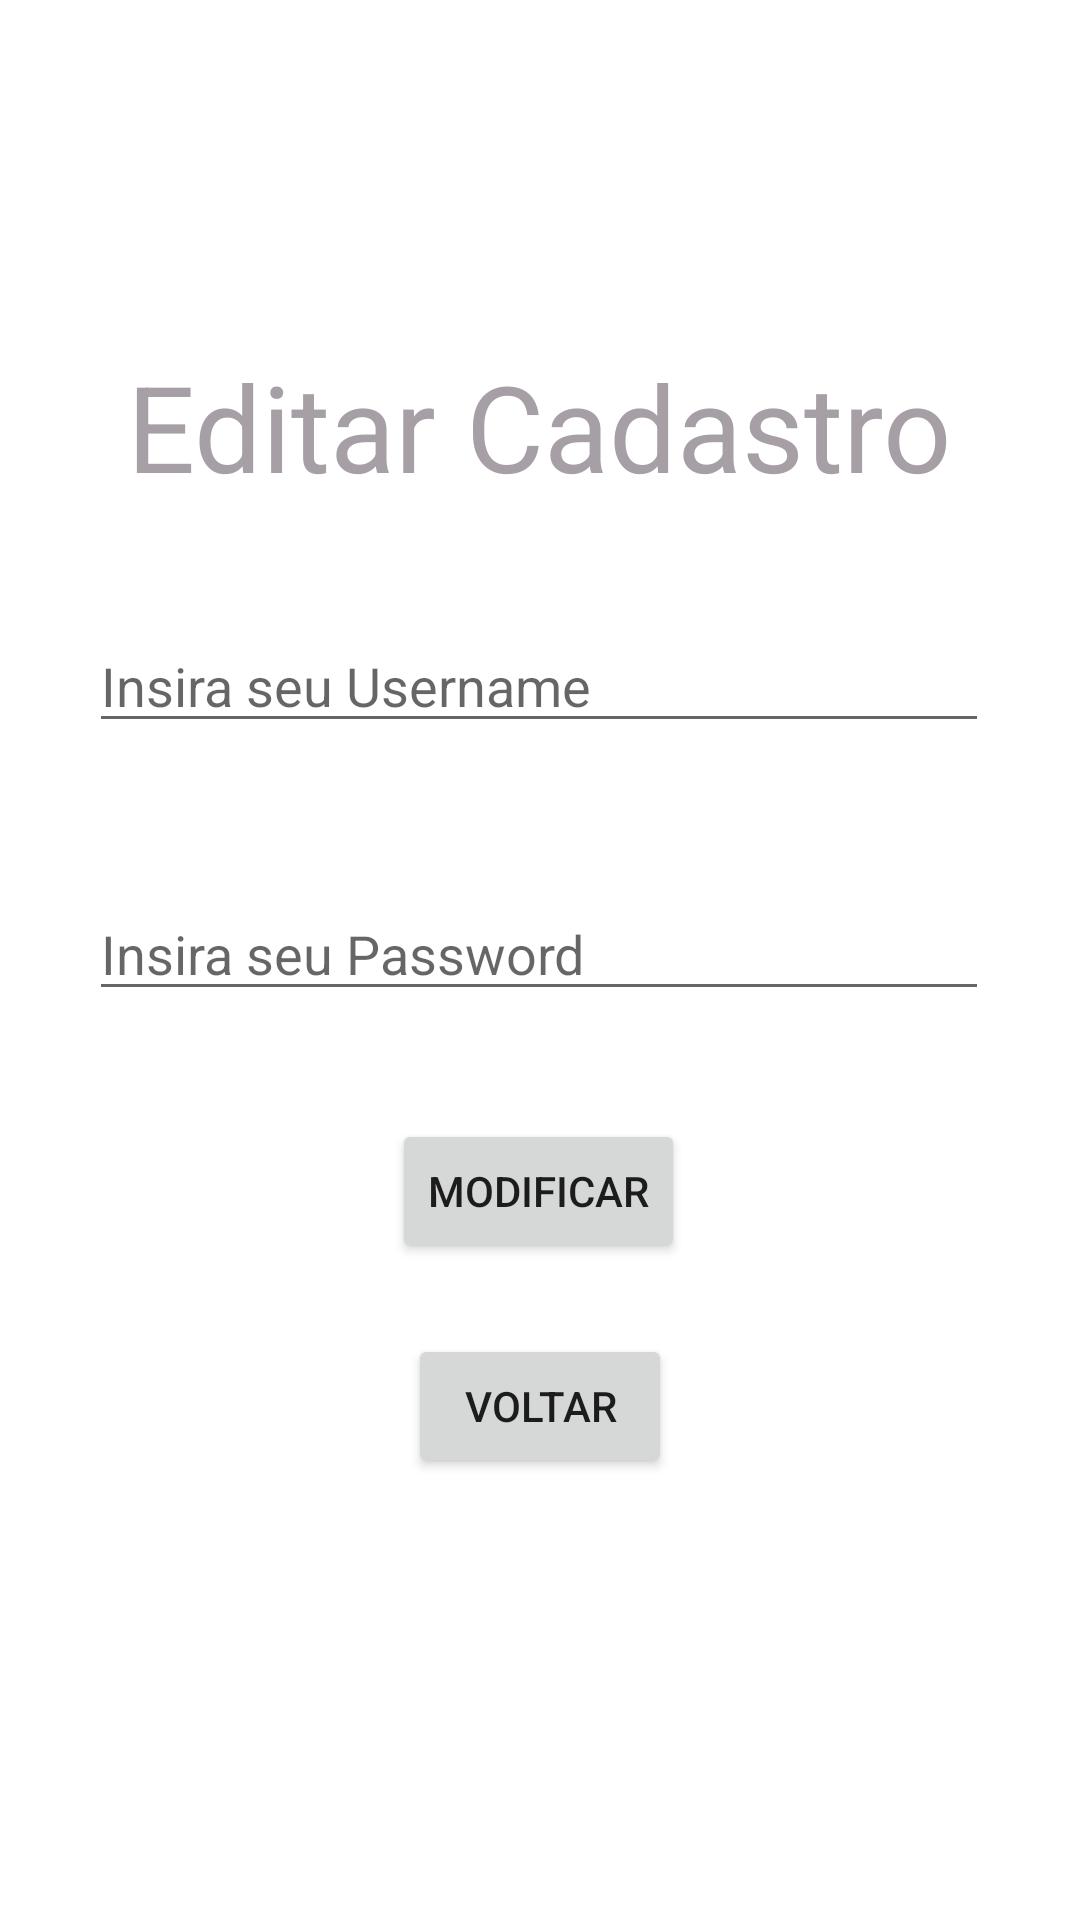

This screen was rendered from an Android layout file. Write that file and the resources it references.
<!-- AndroidManifest.xml: application theme Theme.Room_Exercicio -->
<!-- res/layout/activity_editar_usuario.xml -->
<?xml version="1.0" encoding="utf-8"?>
<androidx.constraintlayout.widget.ConstraintLayout xmlns:android="http://schemas.android.com/apk/res/android"
    xmlns:app="http://schemas.android.com/apk/res-auto"
    xmlns:tools="http://schemas.android.com/tools"
    android:layout_width="match_parent"
    android:layout_height="match_parent"
    tools:context=".Registro">


    <TextView
        android:layout_width="wrap_content"
        android:layout_height="wrap_content"
        android:text="Editar Cadastro"
        android:textColor="#A69FA6"
        android:textSize="40sp"
        app:layout_constraintBottom_toTopOf="@+id/et_editar_username"
        app:layout_constraintEnd_toEndOf="parent"
        app:layout_constraintHorizontal_bias="0.497"
        app:layout_constraintStart_toStartOf="parent"
        app:layout_constraintTop_toTopOf="parent"
        app:layout_constraintVertical_bias="0.753" />

    <EditText
        android:id="@+id/et_editar_username"
        android:layout_width="wrap_content"
        android:layout_height="wrap_content"
        android:layout_marginBottom="48dp"
        android:hint="Insira seu Username"
        android:minWidth="300dp"
        app:layout_constraintBottom_toTopOf="@+id/et_editar_password"
        app:layout_constraintEnd_toEndOf="parent"
        app:layout_constraintHorizontal_bias="0.495"
        app:layout_constraintStart_toStartOf="parent" />

    <EditText
        android:id="@+id/et_editar_password"
        android:layout_width="wrap_content"
        android:layout_height="wrap_content"
        android:layout_marginBottom="36dp"
        android:hint="Insira seu Password"
        android:minWidth="300dp"
        app:layout_constraintBottom_toTopOf="@+id/bt_editar_modificar"
        app:layout_constraintEnd_toEndOf="parent"
        app:layout_constraintHorizontal_bias="0.495"
        app:layout_constraintStart_toStartOf="parent" />

    <Button
        android:id="@+id/bt_editar_modificar"
        android:layout_width="wrap_content"
        android:layout_height="wrap_content"
        android:text="Modificar"
        app:layout_constraintBottom_toTopOf="@+id/bt_editar_voltar"
        app:layout_constraintEnd_toEndOf="parent"
        app:layout_constraintHorizontal_bias="0.498"
        app:layout_constraintStart_toStartOf="parent"
        app:layout_constraintTop_toTopOf="parent"
        app:layout_constraintVertical_bias="0.94" />

    <Button
        android:id="@+id/bt_editar_voltar"
        android:layout_width="wrap_content"
        android:layout_height="wrap_content"
        android:layout_gravity="center"
        android:text="Voltar"
        app:layout_constraintBottom_toBottomOf="parent"
        app:layout_constraintEnd_toEndOf="parent"
        app:layout_constraintStart_toStartOf="parent"
        app:layout_constraintTop_toTopOf="parent"
        app:layout_constraintVertical_bias="0.751">

    </Button>

</androidx.constraintlayout.widget.ConstraintLayout>
<!-- resources referenced by this layout -->
<resources>
  <style name="Theme.Room_Exercicio" parent="Theme.MaterialComponents.DayNight.DarkActionBar">
          
          <item name="colorPrimary">@color/purple_500</item>
          <item name="colorPrimaryVariant">@color/purple_700</item>
          <item name="colorOnPrimary">@color/white</item>
          
          <item name="colorSecondary">@color/teal_200</item>
          <item name="colorSecondaryVariant">@color/teal_700</item>
          <item name="colorOnSecondary">@color/black</item>
          
          <item name="android:statusBarColor" tools:targetApi="l">?attr/colorPrimaryVariant</item>
          
      </style>
  <!-- not gathered from this repository: default colours our renderer supplied (Android Studio template values) -->
  <color name="purple_500">#FF6200EE</color>
  <color name="purple_700">#FF3700B3</color>
  <color name="teal_200">#FF03DAC5</color>
  <color name="teal_700">#FF018786</color>
  <color name="black">#FF000000</color>
  <color name="white">#FFFFFFFF</color>
</resources>
